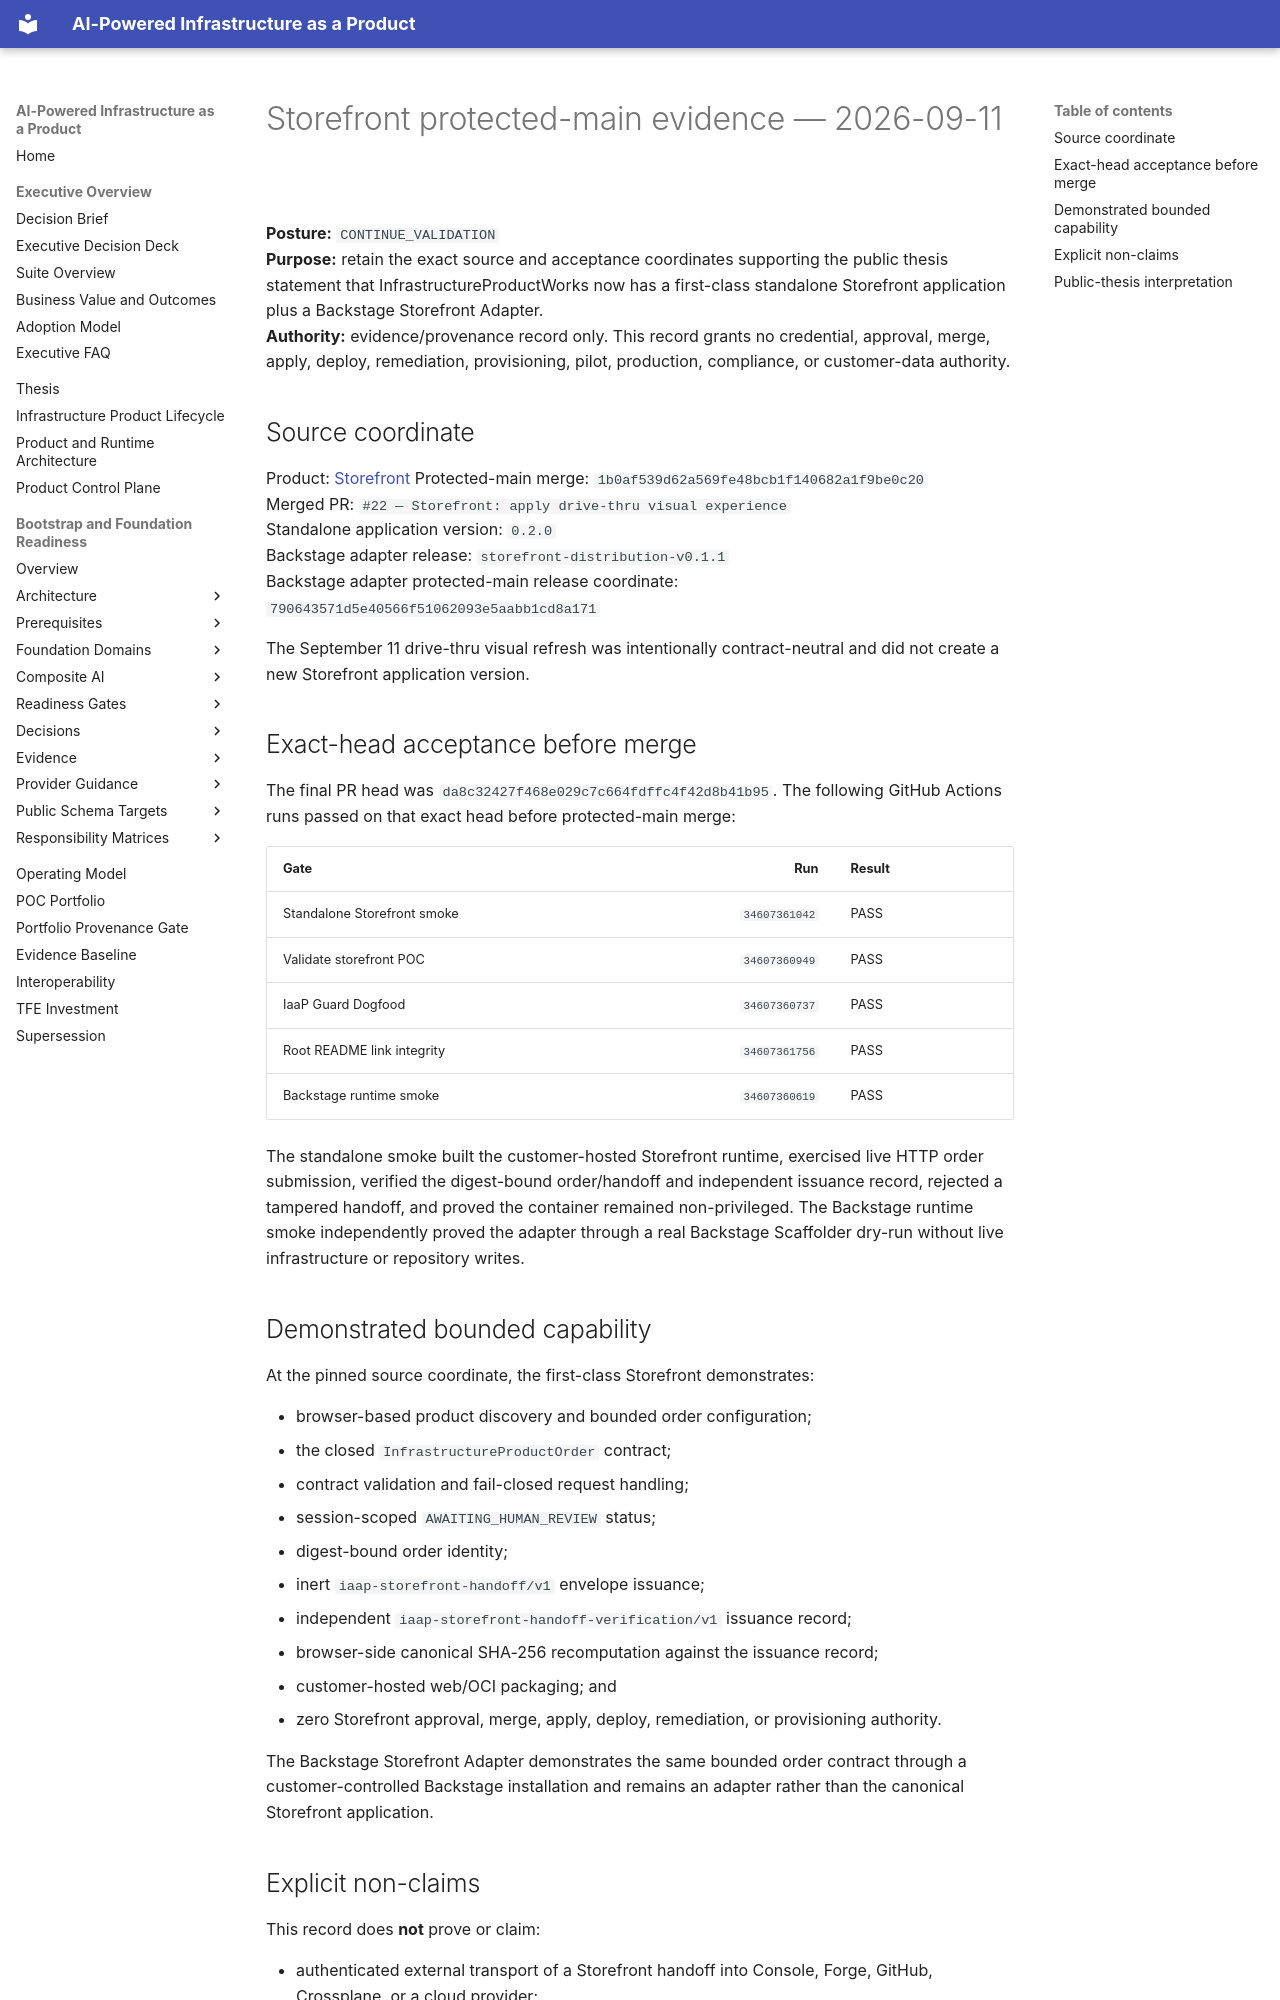

repository: InfrastructureProductWorks/ai-powered-infrastructure-as-a-product · page: evidence/storefront-drive-thru-2026-09-11/index.html · generator: mkdocs

# Storefront protected-main evidence — 2026-09-11

**Posture:** `CONTINUE_VALIDATION`  
**Purpose:** retain the exact source and acceptance coordinates supporting the public thesis statement that InfrastructureProductWorks now has a first-class standalone Storefront application plus a Backstage Storefront Adapter.  
**Authority:** evidence/provenance record only. This record grants no credential, approval, merge, apply, deploy, remediation, provisioning, pilot, production, compliance, or customer-data authority.

## Source coordinate

Product: [Storefront](https://infrastructureproductworks.com/storefront/)
Protected-main merge: `1b0af539d62a569fe48bcb1f140682a1f9be0c20`  
Merged PR: `#22 — Storefront: apply drive-thru visual experience`  
Standalone application version: `0.2.0`  
Backstage adapter release: `storefront-distribution-v0.1.1`  
Backstage adapter protected-main release coordinate: `790643571d5e40566f51062093e5aabb1cd8a171`

The September 11 drive-thru visual refresh was intentionally contract-neutral and did not create a new Storefront application version.

## Exact-head acceptance before merge

The final PR head was `da8c32427f468e029c7c664fdffc4f42d8b41b95`. The following GitHub Actions runs passed on that exact head before protected-main merge:

| Gate | Run | Result |
|---|---:|---|
| Standalone Storefront smoke | `34607361042` | PASS |
| Validate storefront POC | `34607360949` | PASS |
| IaaP Guard Dogfood | `34607360737` | PASS |
| Root README link integrity | `34607361756` | PASS |
| Backstage runtime smoke | `34607360619` | PASS |

The standalone smoke built the customer-hosted Storefront runtime, exercised live HTTP order submission, verified the digest-bound order/handoff and independent issuance record, rejected a tampered handoff, and proved the container remained non-privileged. The Backstage runtime smoke independently proved the adapter through a real Backstage Scaffolder dry-run without live infrastructure or repository writes.

## Demonstrated bounded capability

At the pinned source coordinate, the first-class Storefront demonstrates:

- browser-based product discovery and bounded order configuration;
- the closed `InfrastructureProductOrder` contract;
- contract validation and fail-closed request handling;
- session-scoped `AWAITING_HUMAN_REVIEW` status;
- digest-bound order identity;
- inert `iaap-storefront-handoff/v1` envelope issuance;
- independent `iaap-storefront-handoff-verification/v1` issuance record;
- browser-side canonical SHA-256 recomputation against the issuance record;
- customer-hosted web/OCI packaging; and
- zero Storefront approval, merge, apply, deploy, remediation, or provisioning authority.

The Backstage Storefront Adapter demonstrates the same bounded order contract through a customer-controlled Backstage installation and remains an adapter rather than the canonical Storefront application.
